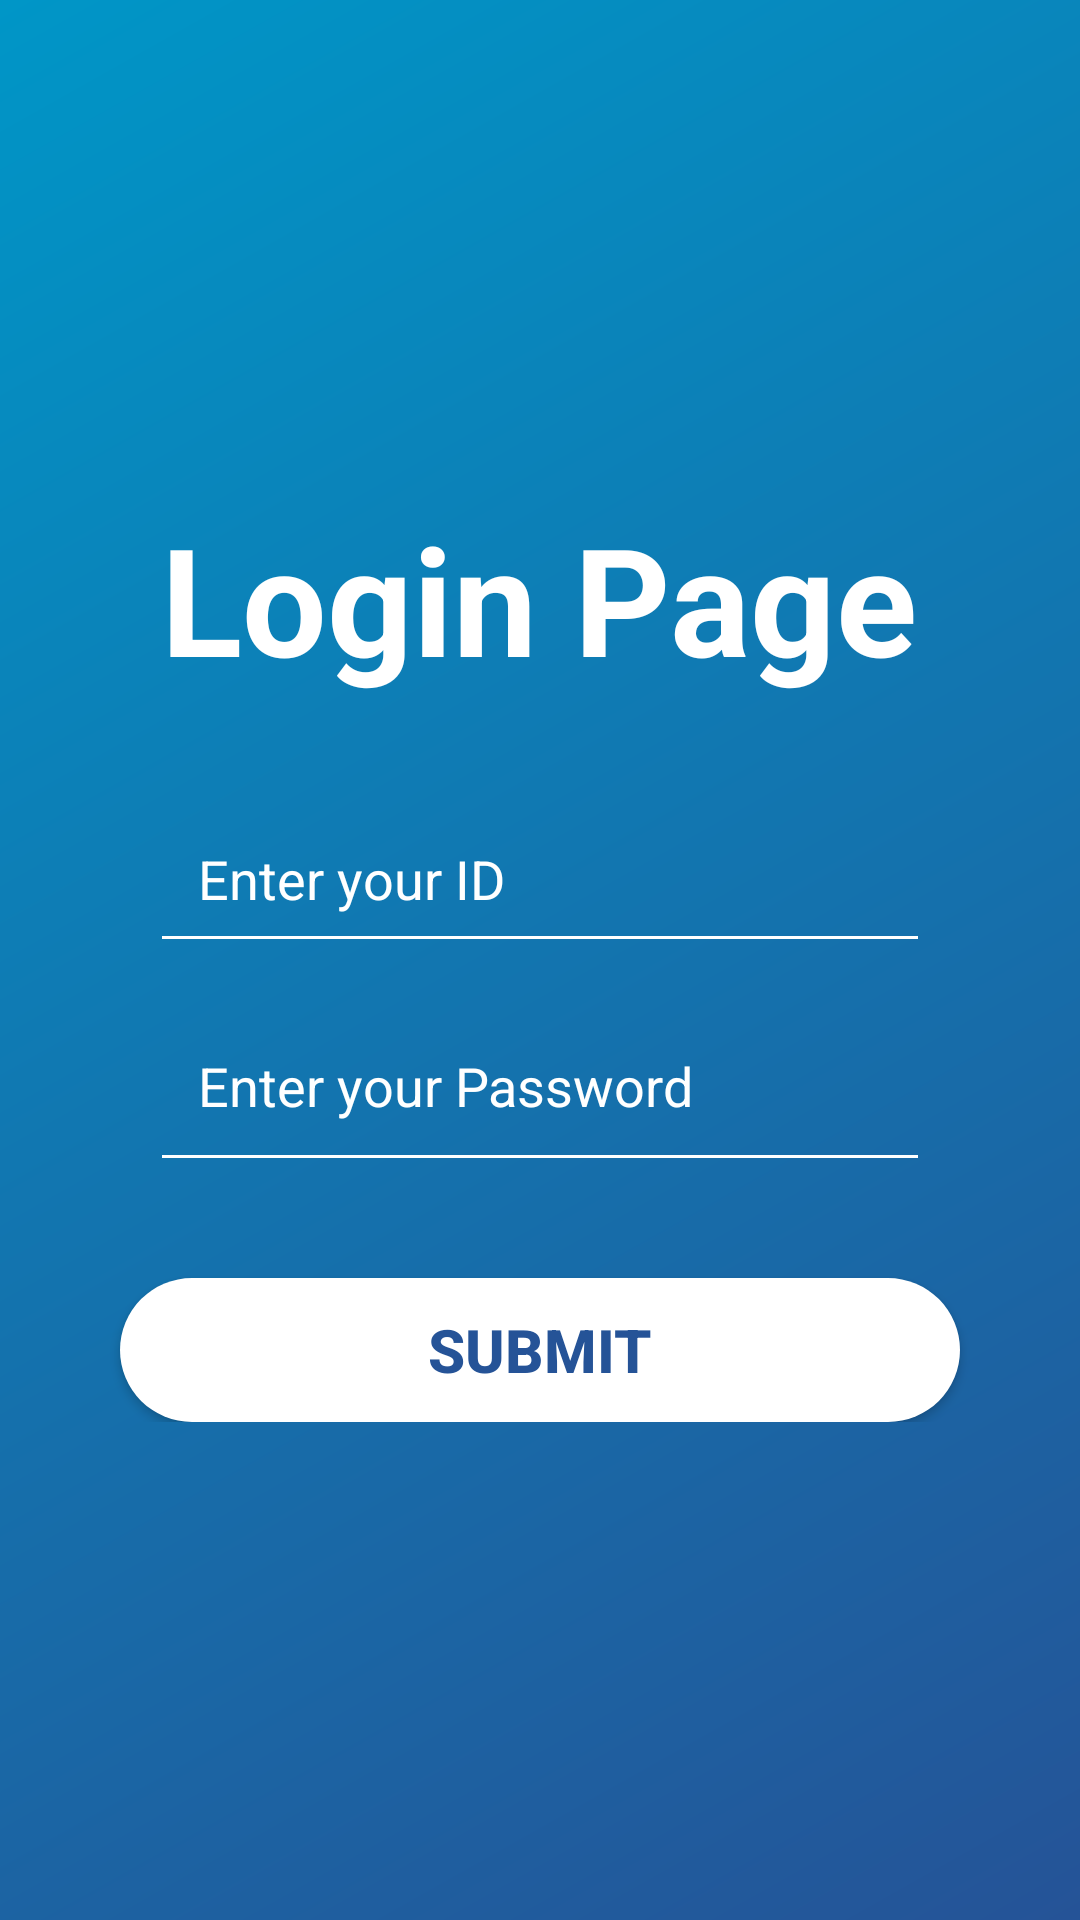

Reconstruct the res/layout file that produces this screen, plus the resources it refers to.
<!-- AndroidManifest.xml: activity theme Theme.Vitaran -->
<!-- res/layout/activity_login.xml -->
<?xml version="1.0" encoding="utf-8"?>
<RelativeLayout xmlns:android="http://schemas.android.com/apk/res/android"
    xmlns:app="http://schemas.android.com/apk/res-auto"
    xmlns:tools="http://schemas.android.com/tools"
    android:id="@+id/main"
    android:layout_width="match_parent"
    android:layout_height="match_parent"
    android:background="@drawable/gradient_vertical"
    tools:context=".LoginActivity">



    <RelativeLayout
        android:layout_width="wrap_content"
        android:layout_centerInParent="true"
        android:layout_height="wrap_content">


        <TextView
            android:id="@+id/textView1"
            android:layout_width="wrap_content"
            android:layout_height="wrap_content"
            android:text="Login Page"
            android:textSize="50dp"
            android:textStyle="bold"
            android:textColor="@color/white"
            android:layout_centerHorizontal="true" />


        <EditText
            android:id="@+id/loginID"
            android:layout_width="match_parent"
            android:layout_height="wrap_content"
            android:layout_below="@id/textView1"
            android:layout_marginLeft="50dp"
            android:layout_marginTop="32dp"
            android:layout_marginRight="50dp"
            android:hint="Enter your ID"
            android:textColor="@color/white"

            android:singleLine="true"
            android:padding="16dp"
            android:textColorHint="@color/white"
            android:backgroundTint="@color/white"/>

        <EditText
            android:id="@+id/loginPass"
            android:layout_width="match_parent"
            android:layout_height="wrap_content"
            android:layout_marginRight="50dp"
            android:layout_marginLeft="50dp"
            android:layout_marginTop="10dp"
            android:layout_below="@id/loginID"
            android:elegantTextHeight="true"
            android:hint="Enter your Password"
            android:textColor="@color/white"

            android:singleLine="true"
            android:textColorHint="@color/white"
            android:padding="16dp"
            android:backgroundTint="@color/white"/>

        <android.widget.Button
            android:id="@+id/submitButton"
            android:layout_width="match_parent"
            android:layout_height="wrap_content"
            android:layout_marginTop="32dp"
            android:layout_marginLeft="40dp"
            android:layout_marginRight="40dp"
            android:layout_below="@id/loginPass"
            android:layout_centerHorizontal="true"
            android:background="@drawable/rounded_button"
            android:backgroundTint="@null"
            android:text="Submit"
            android:textStyle="bold"
            android:textSize="20sp"
            android:textColor="@color/tata_blue"
            android:elevation="20dp" />



    </RelativeLayout>

        <ImageView
            android:id="@+id/imageView2"
            android:layout_width="124dp"
            android:layout_height="64dp"
            android:layout_marginTop="80dp"
            android:layout_marginLeft="20dp"
            android:layout_alignParentTop="true"
            app:srcCompat="@drawable/images" />

</RelativeLayout>
<!-- resources referenced by this layout -->
<resources>
  <color name="tata_blue">#255397</color>
  <color name="white">#FFFFFFFF</color>
  <!-- drawable gradient_vertical (drawable) -->
  <?xml version="1.0" encoding="utf-8"?>
  <shape xmlns:android="http://schemas.android.com/apk/res/android">
      <gradient
          android:startColor="#0096C7"
          android:endColor="@color/tata_blue"
          android:angle="315"/>
  </shape>
  <!-- drawable rounded_button (drawable) -->
  <?xml version="1.0" encoding="utf-8"?>
  <selector xmlns:android="http://schemas.android.com/apk/res/android">
      
      <item android:state_pressed="true">
          <shape android:shape="rectangle">
              <solid android:color="#CCCCCC"/> 
              <corners android:radius="50dp"/>
          </shape>
      </item>
      
      <item>
          <shape android:shape="rectangle">
              <solid android:color="#FFFFFF"/> 
              <corners android:radius="50dp"/>
          </shape>
      </item>
  </selector>
  <style name="Theme.Vitaran" parent="Base.Theme.Vitaran">
      
      <item name="android:navigationBarColor">@android:color/transparent</item>
      <item name="android:statusBarColor">@android:color/transparent</item>
      <item name="android:windowLightStatusBar">?attr/isLightTheme</item>
    </style>
  <style name="Base.Theme.Vitaran" parent="Theme.Material3.DayNight.NoActionBar">
          
          
      </style>
</resources>
